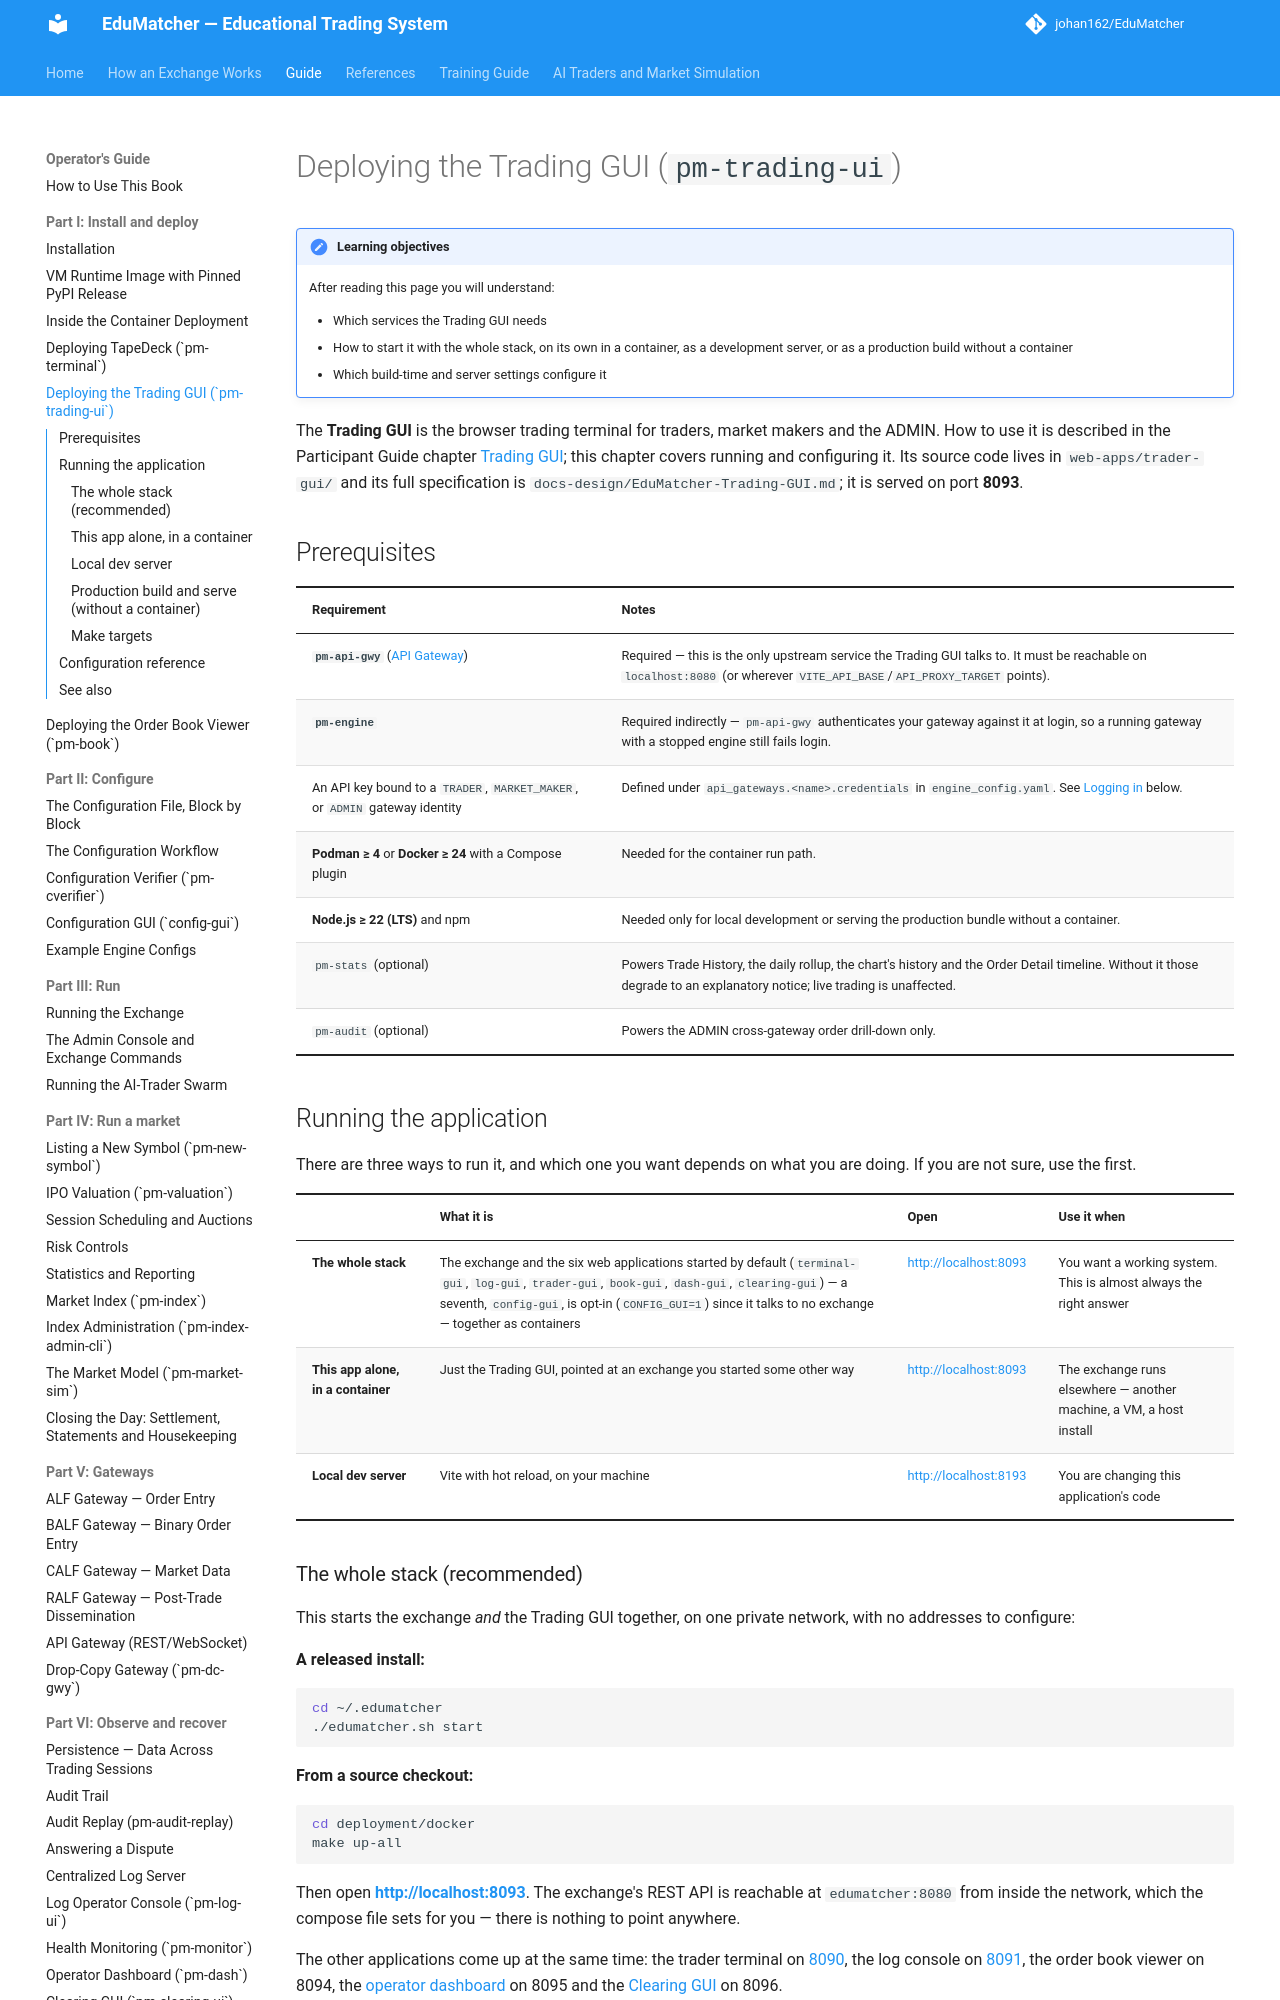

repository: johan162/EduMatcher · page: books/operator-guide/part-1-install-and-deploy/050-deploying-the-trading-gui/index.html · generator: mkdocs

# Deploying the Trading GUI (`pm-trading-ui`)

!!! note "Learning objectives"
    After reading this page you will understand:

    - Which services the Trading GUI needs
    - How to start it with the whole stack, on its own in a container, as a
      development server, or as a production build without a container
    - Which build-time and server settings configure it

The **Trading GUI** is the browser trading terminal for traders, market makers
and the ADMIN. How to use it is described in the Participant Guide chapter
[Trading GUI](../../participant-guide/part-6-front-ends/020-trading-platform-gui.md); this chapter covers running
and configuring it. Its source code lives in `web-apps/trader-gui/` and its full
specification is `docs-design/EduMatcher-Trading-GUI.md`; it is served on port
**8093**.

## Prerequisites

| Requirement | Notes |
|---|---|
| **`pm-api-gwy`** ([API Gateway](../../operator-guide/part-5-gateways/050-api-gateway.md)) | Required — this is the only upstream service the Trading GUI talks to. It must be reachable on `localhost:8080` (or wherever `VITE_API_BASE`/`API_PROXY_TARGET` points). |
| **`pm-engine`** | Required indirectly — `pm-api-gwy` authenticates your gateway against it at login, so a running gateway with a stopped engine still fails login. |
| An API key bound to a `TRADER`, `MARKET_MAKER`, or `ADMIN` gateway identity | Defined under `api_gateways.<name>.credentials` in `engine_config.yaml`. See [Logging in](../../participant-guide/part-6-front-ends/020-trading-platform-gui.md#logging-in) below. |
| **Podman ≥ 4** or **Docker ≥ 24** with a Compose plugin | Needed for the container run path. |
| **Node.js ≥ 22 (LTS)** and npm | Needed only for local development or serving the production bundle without a container. |
| `pm-stats` (optional) | Powers Trade History, the daily rollup, the chart's history and the Order Detail timeline. Without it those degrade to an explanatory notice; live trading is unaffected. |
| `pm-audit` (optional) | Powers the ADMIN cross-gateway order drill-down only. |

## Running the application

There are three ways to run it, and which one you want depends on what you are
doing. If you are not sure, use the first.

| | What it is | Open | Use it when |
|---|---|---|---|
| **The whole stack** | The exchange and the six web applications started by default (`terminal-gui`, `log-gui`, `trader-gui`, `book-gui`, `dash-gui`, `clearing-gui`) — a seventh, `config-gui`, is opt-in (`CONFIG_GUI=1`) since it talks to no exchange — together as containers | <http://localhost:8093> | You want a working system. This is almost always the right answer |
| **This app alone, in a container** | Just the Trading GUI, pointed at an exchange you started some other way | <http://localhost:8093> | The exchange runs elsewhere — another machine, a VM, a host install |
| **Local dev server** | Vite with hot reload, on your machine | <http://localhost:8193> | You are changing this application's code |
